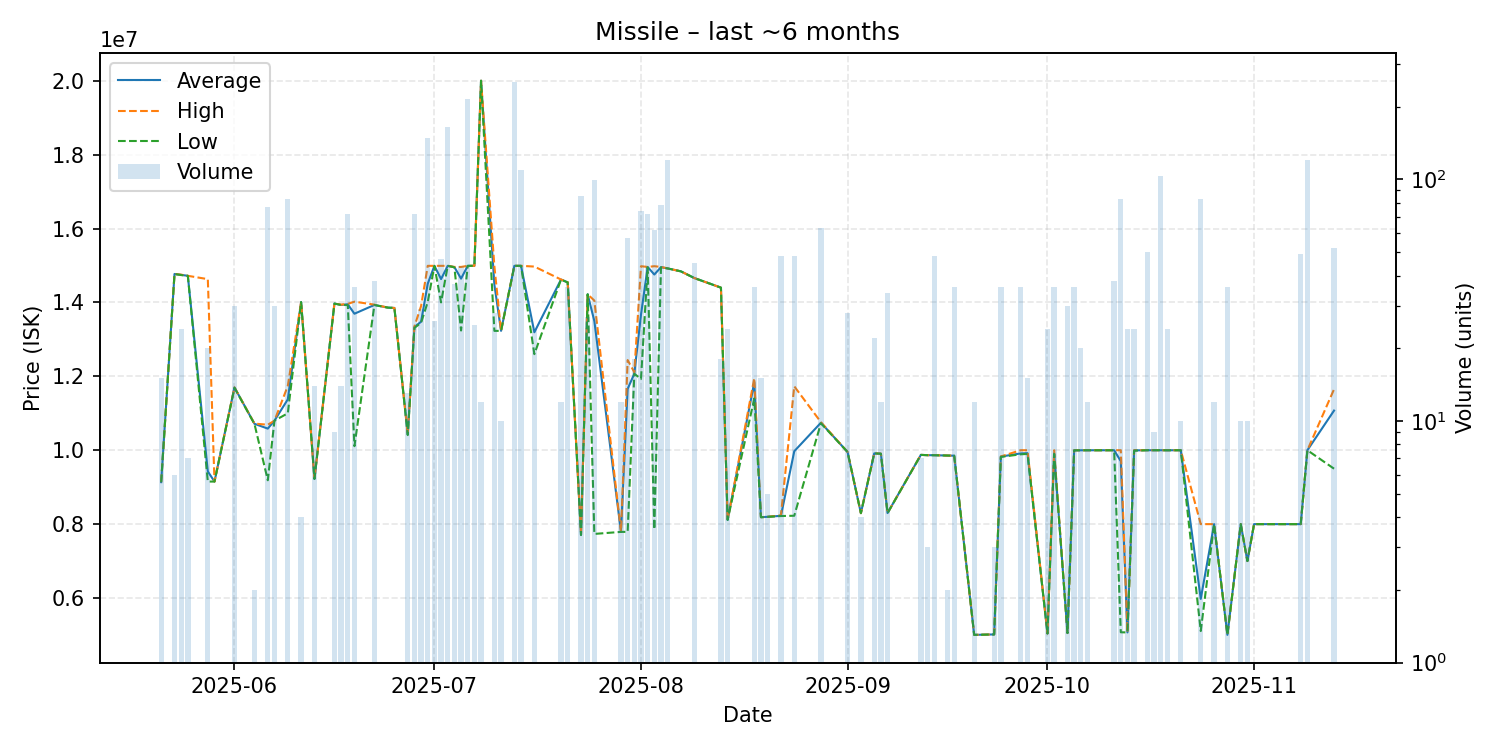

The file beside this chart, header and first rows:
date, average, highest, lowest, order_count, volume
2025-05-21, 9136000, 9136000, 9136000, 1, 15
2025-05-23, 14770000, 14770000, 14770000, 3, 6
2025-05-24, 14745833, 14750000, 14740000, 2, 24
2025-05-25, 14720000, 14720000, 14720000, 2, 7
2025-05-28, 9425900, 14630000, 9152000, 3, 20
2025-05-29, 9152000, 9152000, 9152000, 1, 1
2025-06-01, 11698667, 11700000, 11690000, 3, 30
2025-06-04, 10715000, 10720000, 10710000, 2, 2
2025-06-06, 10585039, 10690000, 9187000, 5, 77
2025-06-07, 10800000, 10800000, 10800000, 1, 30
2025-06-09, 11376627, 11740000, 11000000, 5, 83
2025-06-11, 14010000, 14010000, 14010000, 1, 4
2025-06-13, 9224000, 9224000, 9224000, 1, 14
2025-06-16, 13970000, 13970000, 13970000, 2, 9
2025-06-17, 13932143, 13940000, 13930000, 4, 14
2025-06-18, 13949444, 13960000, 13930000, 5, 72
2025-06-19, 13694167, 14020000, 10110000, 3, 36
2025-06-22, 13931579, 13940000, 13930000, 5, 38
2025-06-24, 13860000, 13860000, 13860000, 1, 1
2025-06-25, 13850000, 13850000, 13850000, 1, 1
2025-06-27, 10433077, 10440000, 10410000, 2, 13
2025-06-28, 13335278, 13350000, 13310000, 6, 72
2025-06-29, 13477586, 13900000, 13450000, 5, 29
2025-06-30, 14505000, 14990000, 14010000, 7, 148
2025-07-01, 14990000, 14990000, 14990000, 2, 26
2025-07-02, 14631915, 14990000, 14000000, 4, 47
2025-07-03, 14990000, 14990000, 14990000, 7, 165
2025-07-04, 14956216, 14960000, 14950000, 3, 37
2025-07-05, 14643636, 14960000, 13240000, 4, 44
2025-07-06, 14990000, 14990000, 14990000, 10, 216
2025-07-07, 14990000, 14990000, 14990000, 1, 25
2025-07-08, 20000000, 20000000, 20000000, 1, 12
2025-07-10, 14480000, 14980000, 13230000, 2, 28
2025-07-11, 13230000, 13230000, 13230000, 1, 10
2025-07-13, 14990000, 14990000, 14990000, 13, 253
2025-07-14, 14990000, 14990000, 14990000, 6, 109
2025-07-16, 13192500, 14970000, 12600000, 2, 24
2025-07-20, 14620000, 14620000, 14620000, 1, 12
2025-07-21, 14542500, 14550000, 14540000, 3, 36
2025-07-23, 7709753, 7717000, 7705000, 7, 85
2025-07-24, 14220000, 14220000, 14220000, 1, 27
2025-07-25, 13496212, 14050000, 7735000, 8, 99
2025-07-29, 7790333, 7791000, 7790000, 3, 12
2025-07-30, 11659632, 12440000, 7791000, 4, 57
2025-07-31, 12072222, 12110000, 12070000, 5, 18
2025-08-01, 13665703, 14980000, 11930000, 9, 74
2025-08-02, 14959444, 14960000, 14950000, 4, 72
2025-08-03, 14754839, 14980000, 7860000, 4, 62
2025-08-04, 14953333, 14960000, 14950000, 3, 78
2025-08-05, 14920000, 14920000, 14920000, 4, 120
2025-08-07, 14840000, 14840000, 14840000, 1, 1
2025-08-09, 14660000, 14660000, 14660000, 1, 45
2025-08-13, 14400000, 14400000, 14400000, 2, 18
2025-08-14, 8115250, 8116000, 8115000, 5, 24
2025-08-18, 11838056, 11950000, 11400000, 7, 36
2025-08-19, 8187867, 8188000, 8187000, 3, 15
2025-08-20, 8198000, 8198000, 8198000, 1, 5
2025-08-22, 8224833, 8238000, 8219000, 7, 48
2025-08-24, 9971917, 11730000, 8227000, 6, 48
2025-08-28, 10743968, 10760000, 10730000, 4, 63
... 39 more rows
